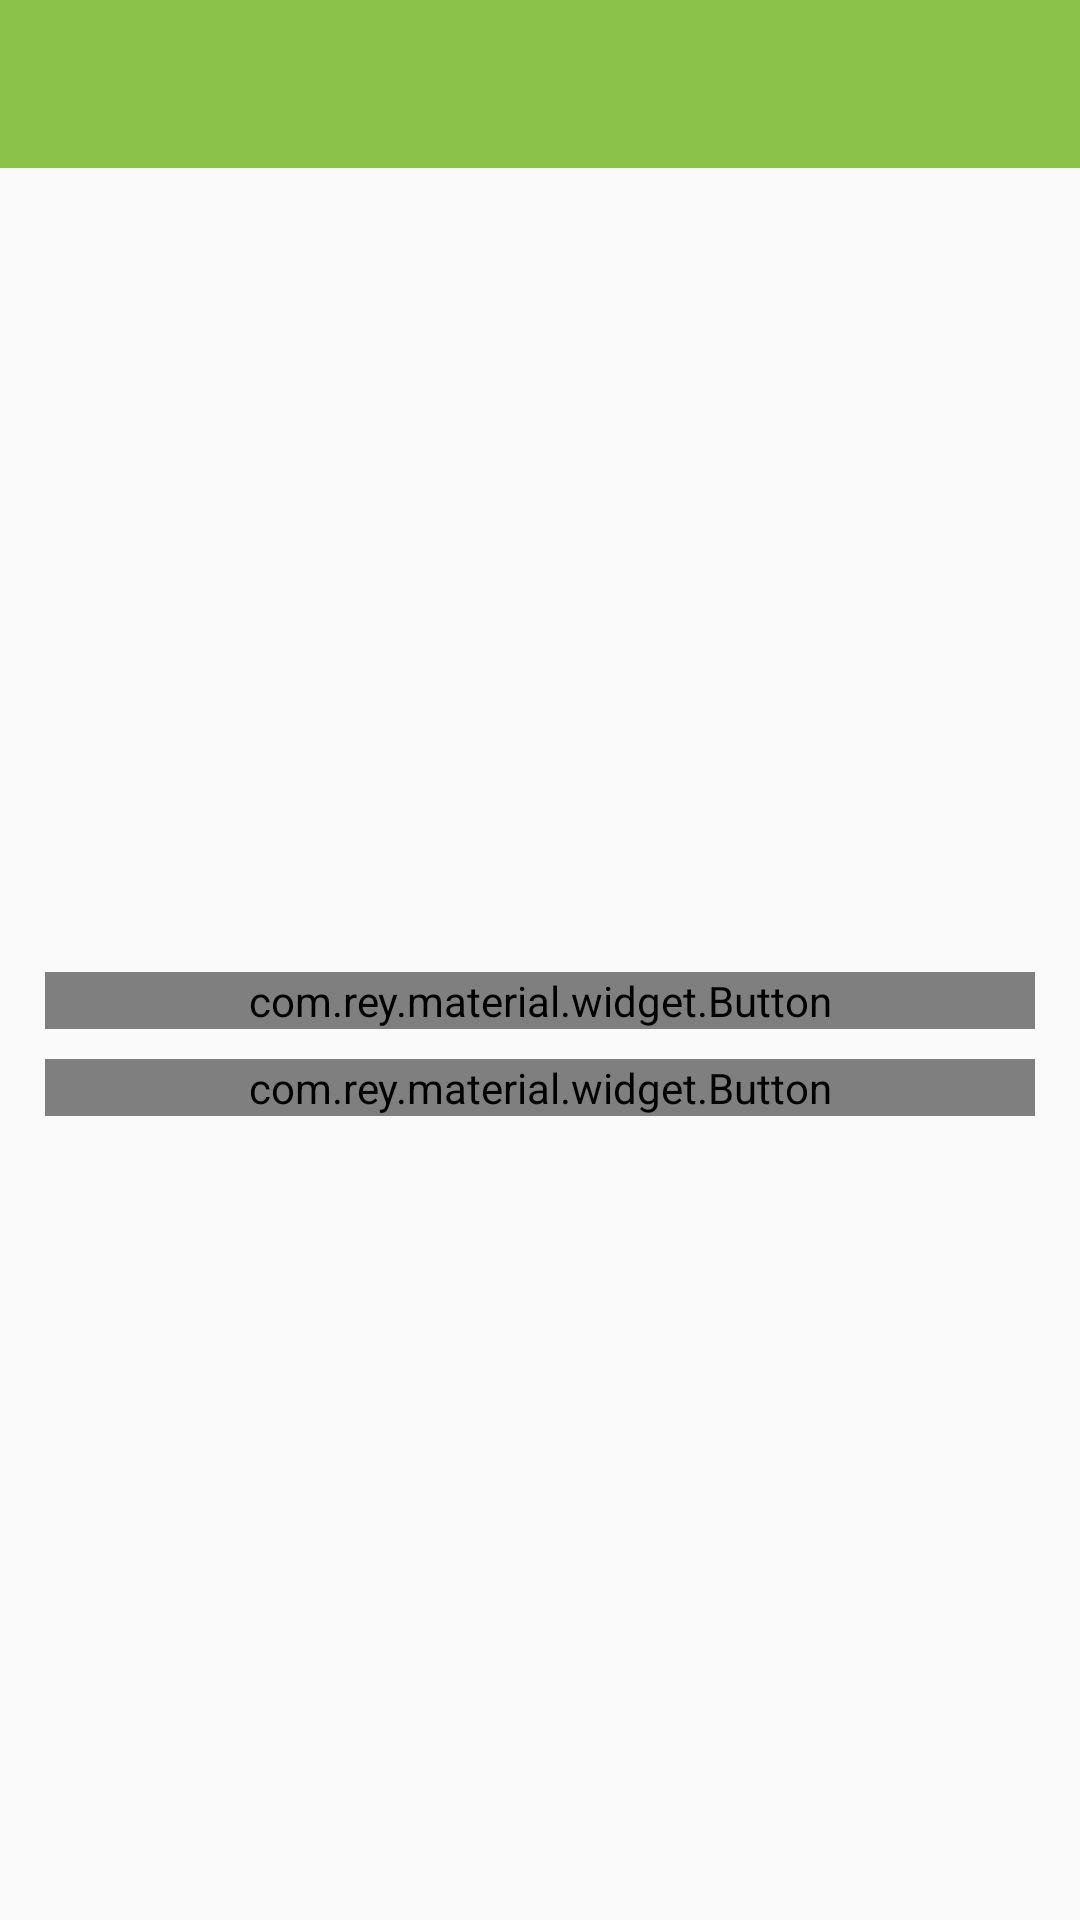

Write the Android layout XML for this screen, with the resource values it uses.
<!-- AndroidManifest.xml: activity theme AppTheme.NoActionBar -->
<!-- res/layout/activity_main.xml -->
<?xml version="1.0" encoding="utf-8"?>
<LinearLayout
    android:layout_width="match_parent"
    android:layout_height="match_parent"
    android:orientation="vertical"
    xmlns:android="http://schemas.android.com/apk/res/android">

    <View
        android:id="@+id/statusBarBackground"
        android:layout_width="match_parent"
        android:layout_height="0dp" />

    <android.support.v7.widget.Toolbar
        android:id="@+id/toolbar"
        android:layout_width="match_parent"
        android:layout_height="?attr/actionBarSize"
        android:minHeight="?attr/actionBarSize"
        android:background="?attr/colorPrimary"
        android:theme="@style/ThemeOverlay.AppCompat.Dark.ActionBar"
        app:popupTheme="@style/ThemeOverlay.AppCompat.Light"
        xmlns:android="http://schemas.android.com/apk/res/android"
        xmlns:app="http://schemas.android.com/apk/res-auto"
        />
    <android.support.v4.widget.DrawerLayout xmlns:android="http://schemas.android.com/apk/res/android"
        xmlns:tools="http://schemas.android.com/tools"
        xmlns:app="http://schemas.android.com/apk/res-auto"
        android:id="@+id/drawer_layout"
        android:layout_width="match_parent"
        android:layout_height="match_parent"

        tools:context=".MainActivity">
        <LinearLayout xmlns:android="http://schemas.android.com/apk/res/android"
            xmlns:tools="http://schemas.android.com/tools"
            android:id="@+id/frame_container"
            android:layout_width="match_parent"
            android:layout_height="match_parent"
            android:gravity="center_horizontal|center_vertical"
            android:orientation="vertical" >

            <com.rey.material.widget.Button
                android:id="@+id/fromCameraButton"
                android:layout_width="match_parent"
                android:layout_height="wrap_content"
                android:paddingLeft="10dp"
                android:paddingStart="10dp"
                android:paddingEnd="10dp"
                android:layout_marginStart="15dp"
                android:layout_marginEnd="15dp"
                android:onClick="captureImageFromCamera"
                android:text="@string/fromCamera"
                style="@style/LightRaiseColorButtonRippleStyle"
                android:layout_marginLeft="15dp"
                android:layout_marginRight="15dp"/>

            <com.rey.material.widget.Button
                android:id="@+id/fromFileButton"
                android:layout_width="match_parent"
                android:layout_height="wrap_content"
                android:layout_marginTop="10dp"
                android:paddingLeft="10dp"
                android:paddingStart="10dp"
                android:paddingEnd="10dp"
                android:layout_marginStart="15dp"
                android:layout_marginEnd="15dp"
                android:layout_marginLeft="15dp"
                android:layout_marginRight="15dp"
                android:onClick="captureImageFromSdCard"
                android:text="@string/fromFile"
                style="@style/LightRaiseColorButtonRippleStyle"
                />


        </LinearLayout>


        <ListView
            android:id="@+id/left_drawer"
            android:layout_width="wrap_content"
            android:layout_height="match_parent"
            android:layout_gravity="start"
            android:choiceMode="singleChoice"
            android:dividerHeight="0.25dp"
            android:background="#ffff"/>
    </android.support.v4.widget.DrawerLayout>
</LinearLayout>
<!-- resources referenced by this layout -->
<resources>
  <string name="fromCamera">Kamera</string>
  <string name="fromFile">Dosyalarım</string>
  <style name="LightRaiseColorButtonRippleStyle" parent="Material.Drawable.Ripple.Touch.Light">
          <item name="android:background">@drawable/bg_bt_raise_color</item>
          <item name="rd_rippleColor">#33000000</item>
          <item name="rd_leftPadding">1dp</item>
          <item name="rd_topPadding">1dp</item>
          <item name="rd_rightPadding">1dp</item>
          <item name="rd_bottomPadding">2dp</item>
          <item name="rd_delayClick">afterRelease</item>
          <item name="android:textAppearance">@style/Base.TextAppearance.AppCompat.Button</item>
          <item name="android:textColor">@android:color/white</item>
      </style>
  <style name="AppTheme.NoActionBar">
          <item name="windowActionBar">false</item>
          <item name="windowNoTitle">true</item>
      </style>
</resources>
